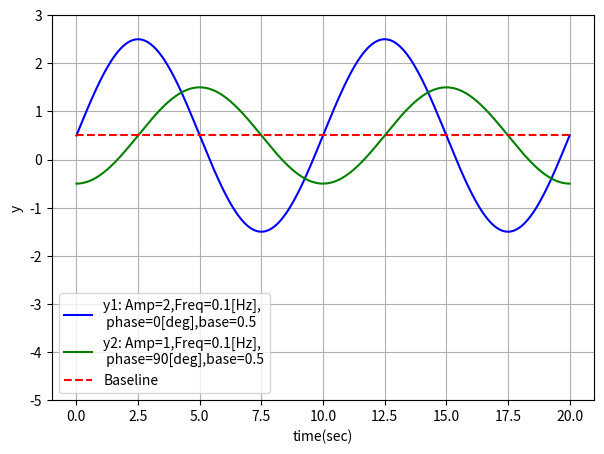

Write the Python code that produced this figure.
# Instructions
# 1) Generate time data from 0 to 20 sec, 0.05 sec step
# 2) Plot sine waves, where, parameter is as follows
#         y1 [Amp, freq phase, baseline] = [2, 0.1(Hz), 0(deg) ,0.5]
#         y2 [Amp, freq phase, baseline] = [1, 0.1(Hz), 90(deg),0.5]
# 5) Set axes labels, ticks accordingly (refer attached pdf file)
# 6) Save figure as 'Task04-1_plot_sinewave_Yourname.pdf'
# 7) Submit both your source code and figure pdf file

#%%
import numpy as np
import matplotlib.pyplot as plt

xdata_time = np.arange(0, 20.05, 0.05)
freq = 0.1                                          # freqency
base = 0.5                                          # base
omega = 2*np.pi * freq                              # omega
y1 = 2*np.sin(omega*xdata_time) + base              # y1
y2 = np.sin(omega*xdata_time - np.pi/2) + base      # y2
baseline = np.tile([base], len(xdata_time))         # baseline

fig = plt.figure(figsize=(7,5))
plt.grid()
plt.xlabel('time(sec)')
plt.ylabel('y')
plt.ylim(-5, 3)
plt.plot(xdata_time, y1, color = 'b', label = 'y1: Amp=2,Freq=0.1[Hz], \n phase=0[deg],base=0.5')
plt.plot(xdata_time, y2, color = 'g', label = 'y2: Amp=1,Freq=0.1[Hz], \n phase=90[deg],base=0.5')
plt.plot(xdata_time, baseline, color = 'r', linestyle = '--', label = 'Baseline')         # baseline
plt.legend()

# %%
